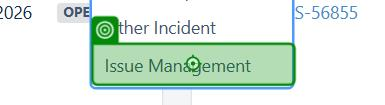
Task: IssueManagementWorkflows
Workflow: ParentTicket

Step 1: click on the link 'issue_management_link_lnk' in window 'Predict 360' (chrome.exe)
